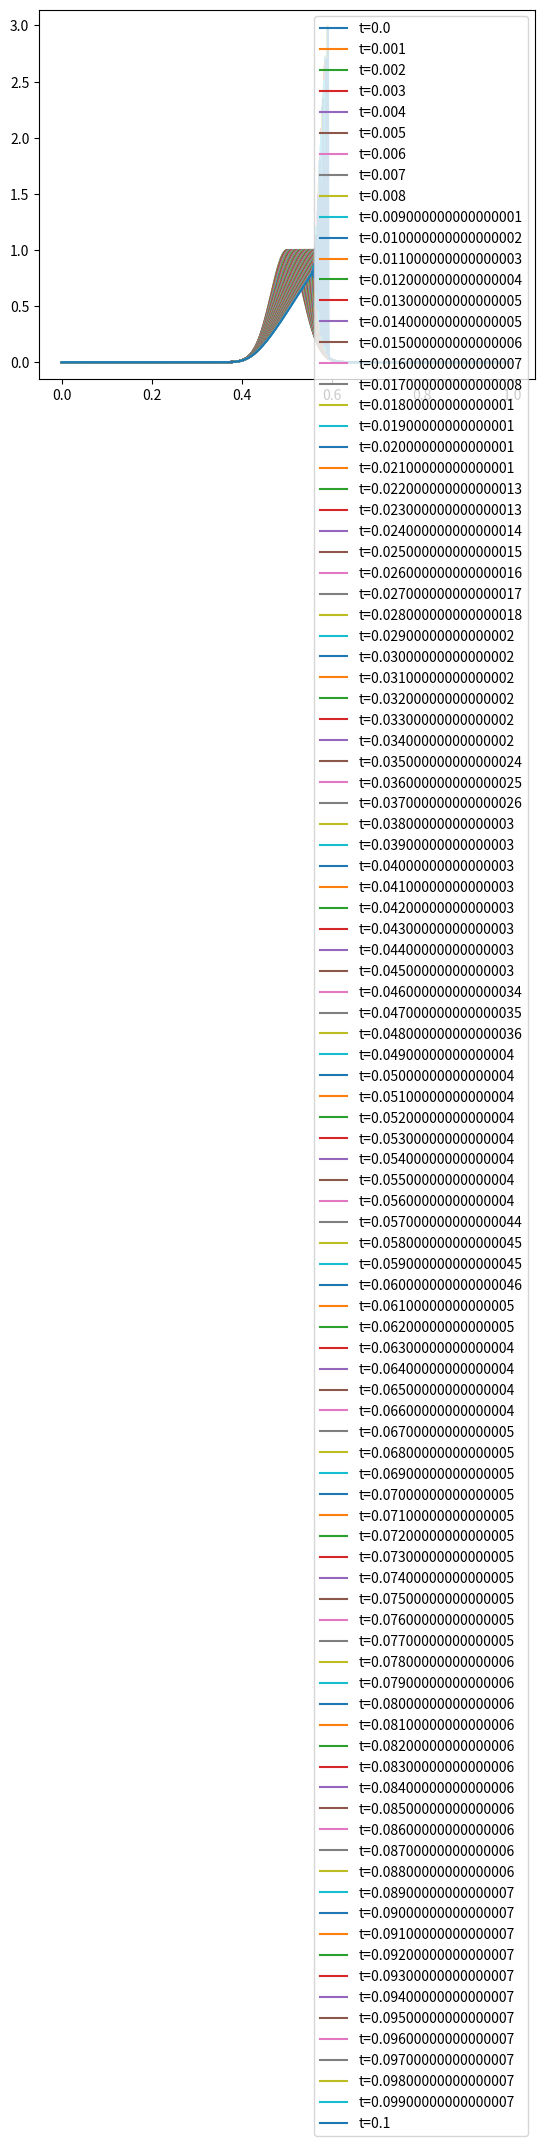

Generate this figure with matplotlib:
#!/usr/bin/python3
import numpy as np
from matplotlib import pyplot as plt
from scipy.integrate import solve_ivp


def u0(x):
    """ Initial condition """
    return np.exp(-400 * (x - 1 / 2) ** 2)


def Fm(t, v):
    """ RHS of system of ODEs """
    M = len(v)
    h = 1 / (M - 1)
    Fm = np.empty(M)
    Fm[0] = 0  # Hardcoded BC
    Fm[-1] = 0  # Hardcoded BC
    Fm[1:-1] = -v[1:-1] * (1 / (2 * h)) * (v[2:] - v[:-2])  # Inner points
    # Fm[1:-1] = -1/(4*h) * (v[2:]**2 - v[:-2]**2) # Inner points
    return Fm


def lax_friedrich(u0, N, M, t_end, log=True):
    """ Probably not quite right, don't use this """
    x, h = np.linspace(0, 1, M, retstep=True)
    t, k = np.linspace(0, t_end, retstep=True)
    U = u0(x)  # Initial

    if log:
        solution_matrix = np.empty((N, M))
        solution_matrix[0] = U

    for (i, ti) in enumerate(t):
        U[1:-1] = 1 / 2 * (U[2:] + U[:-2]) - k / (2 * h) * (
            U[2:] - U[:-2]
        )  # Pretty sure there is an error in here
        if log:
            solution_matrix[i + 1] = U
    if log:
        return t, x, U, solution_matrix
    return t, x, U


######################
### System of ODEs ###
######################
x, h = np.linspace(0, 1, 1000, retstep=True)
t0 = 0
tf = 0.1

# Solve ivp/bvp
sol = solve_ivp(Fm, (t0, tf), u0(x), max_step=0.001)
t, ut = sol.t, sol.y.T
print(sol.success)

for (i, ti) in enumerate(t):
    plt.plot(x, ut[i], label=f"t={ti}")
plt.legend()
plt.show()


########################################
### Lax-Friedrich (1st order method) ###
########################################
# M = 100
# N = 100
# t_end = 0.5
#
# t, x, U, sols = lax_friedrich(u0, N, M, t_end)
# for (i, ti) in enumerate(t):
#    plt.plot(x, sols[i], label=f"t={ti}")
# plt.legend()
# plt.show()
# plt.show()
